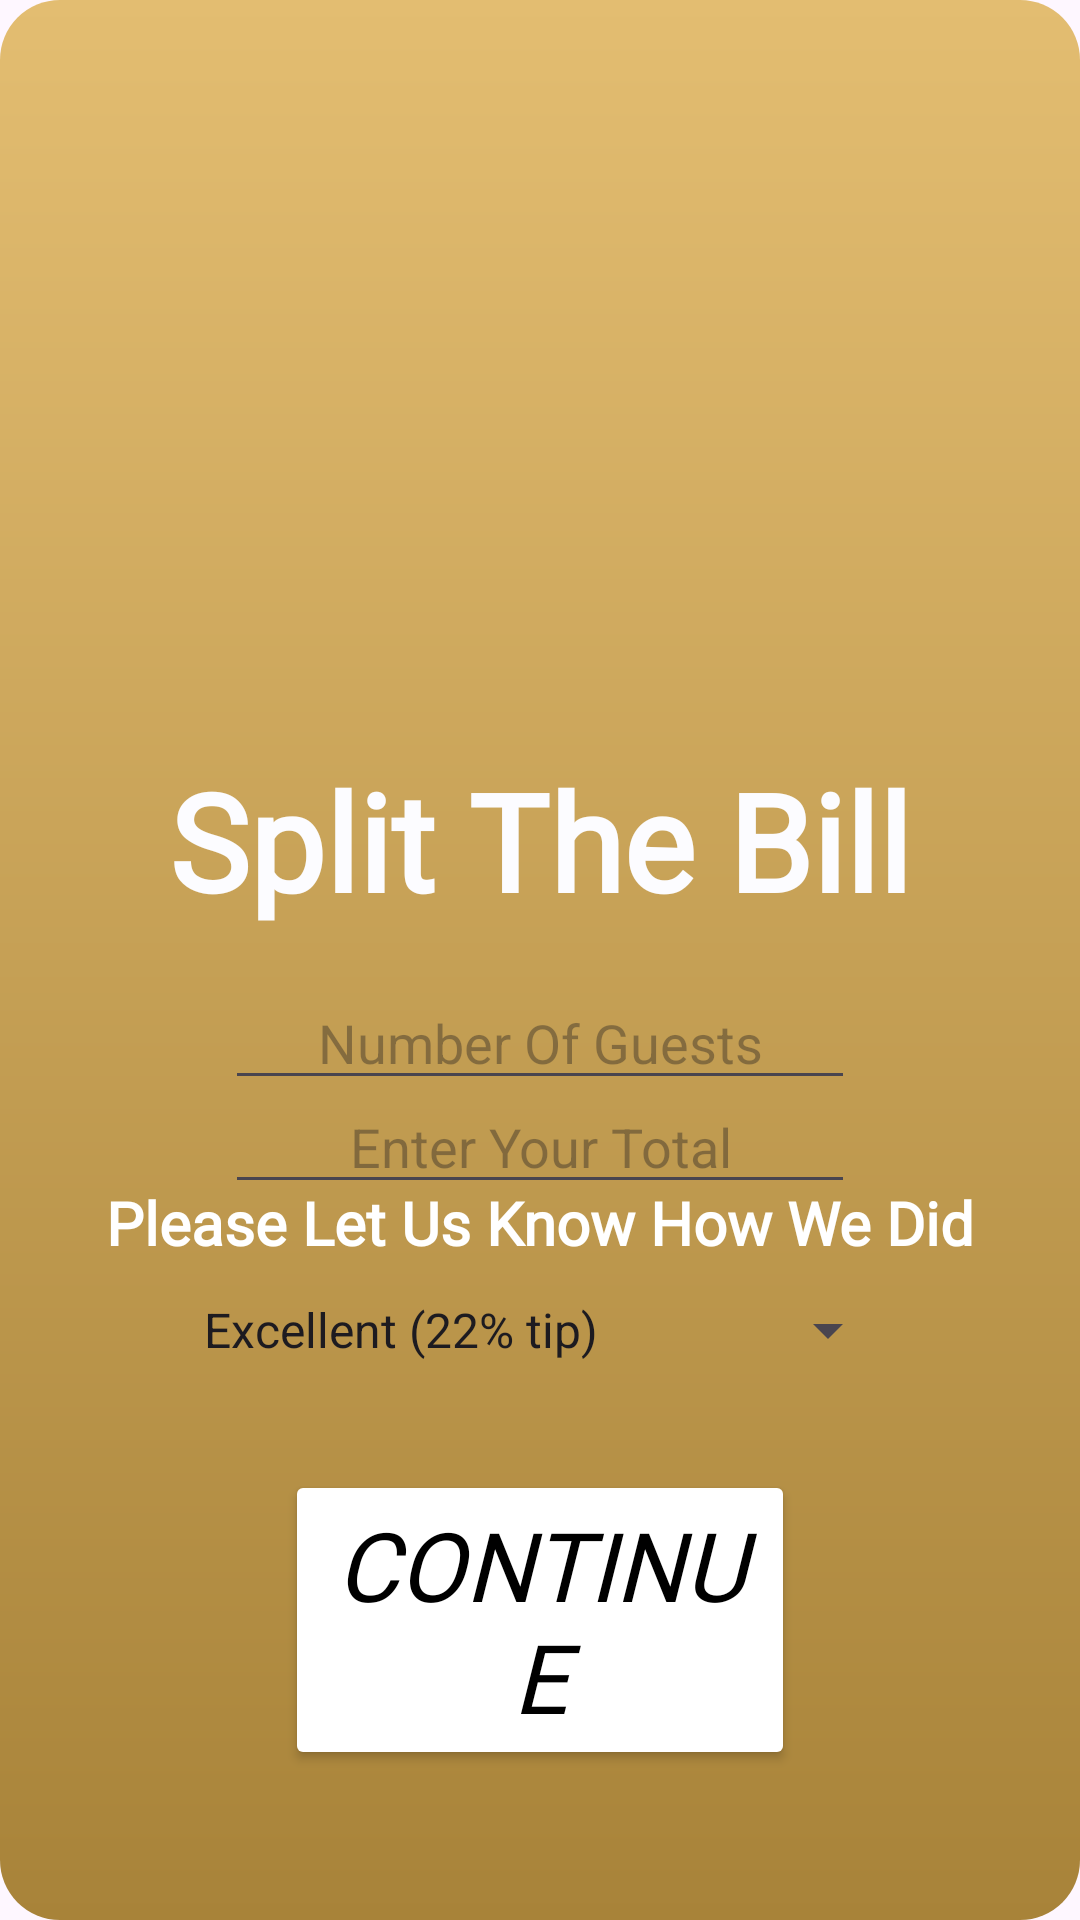

Here is an Android app screen rendered from its layout file. Give the layout XML and the strings, colors and styles it references.
<!-- AndroidManifest.xml: application theme Theme.TipAppAssignment4136 -->
<!-- res/layout/activity_main.xml -->
<?xml version="1.0" encoding="utf-8"?>
<androidx.constraintlayout.widget.ConstraintLayout xmlns:android="http://schemas.android.com/apk/res/android"
    xmlns:app="http://schemas.android.com/apk/res-auto"
    xmlns:tools="http://schemas.android.com/tools"
    android:id="@+id/main"
    android:layout_width="match_parent"
    android:layout_height="match_parent"
    tools:context=".MainActivity">

    <ImageView
        android:id="@+id/ivBackDrop"
        android:layout_width="match_parent"
        android:layout_height="match_parent"
        app:layout_constraintBottom_toBottomOf="parent"
        app:layout_constraintEnd_toEndOf="parent"
        app:layout_constraintStart_toStartOf="parent"
        app:layout_constraintTop_toBottomOf="@+id/ivForeInt"
        app:srcCompat="@drawable/background" />

    <ImageView
        android:id="@+id/ivForeInt"
        android:layout_width="wrap_content"
        android:layout_height="wrap_content"
        android:layout_marginBottom="644dp"
        android:adjustViewBounds="true"
        android:cropToPadding="false"
        android:scaleType="centerCrop"
        app:layout_constraintBottom_toBottomOf="parent"
        app:layout_constraintEnd_toEndOf="parent"
        app:layout_constraintHorizontal_bias="0.0"
        app:layout_constraintStart_toStartOf="parent"
        app:srcCompat="@drawable/interior" />

    <TextView
        android:id="@+id/tvThanks"
        android:layout_width="wrap_content"
        android:layout_height="wrap_content"
        android:layout_marginTop="250dp"
        android:width="260dp"
        android:fontFamily="@font/aladin"
        android:gravity="center_horizontal"
        android:text="@string/split_the_bill"
        android:textColor="@color/material_dynamic_neutral99"
        android:textSize="45sp"
        android:textStyle="bold"
        app:layout_constraintEnd_toEndOf="parent"
        app:layout_constraintStart_toStartOf="parent"
        app:layout_constraintTop_toTopOf="parent" />

    <Button
        android:id="@+id/btnCont"
        android:layout_width="wrap_content"
        android:layout_height="wrap_content"
        android:layout_marginBottom="50dp"
        android:width="170dp"
        android:height="100dp"
        android:textSize="32sp"
        android:backgroundTint="@color/white"
        android:fontFamily="@font/aladin"
        android:text="@string/continue1"
        android:textColor="@color/black"
        android:textStyle="italic"
        app:layout_constraintBottom_toBottomOf="parent"
        app:layout_constraintEnd_toEndOf="parent"
        app:layout_constraintStart_toStartOf="parent" />

    <EditText
        android:id="@+id/etTotal"
        android:layout_width="wrap_content"
        android:layout_height="wrap_content"
        android:layout_marginTop="50dp"
        android:ems="10"
        android:gravity="center_horizontal"
        android:hint="@string/enter_your_total"
        android:inputType="number"
        app:layout_constraintEnd_toEndOf="parent"
        app:layout_constraintStart_toStartOf="parent"
        app:layout_constraintTop_toBottomOf="@+id/tvThanks" />

    <EditText
        android:id="@+id/etNGuests"
        android:layout_width="wrap_content"
        android:layout_height="wrap_content"
        android:layout_marginTop="-350dp"
        android:ems="10"
        android:gravity="center_horizontal"
        android:hint="@string/number_of_guests"
        android:inputType="number"
        app:layout_constraintBottom_toBottomOf="parent"
        app:layout_constraintEnd_toEndOf="parent"
        app:layout_constraintStart_toStartOf="parent"
        app:layout_constraintTop_toBottomOf="@+id/etTotal" />

    <Spinner
        android:id="@+id/serviceTip"
        android:layout_width="240dp"
        android:layout_height="50dp"
        android:layout_marginTop="30dp"
        app:layout_constraintBottom_toTopOf="@+id/btnCont"
        app:layout_constraintEnd_toEndOf="parent"
        app:layout_constraintStart_toStartOf="parent"
        app:layout_constraintTop_toBottomOf="@+id/etNGuests"
        android:entries="@array/tipAmount"
        android:gravity="center_horizontal"
        />

    <TextView
        android:id="@+id/tvText"
        android:layout_width="wrap_content"
        android:layout_height="wrap_content"
        android:layout_marginTop="30dp"
        android:text="@string/please_let_us_know_how_we_did"
        android:textColor="@color/white"
        android:textStyle="bold"
        android:fontFamily="@font/aladin"
        android:textSize="20sp"
        app:layout_constraintBottom_toTopOf="@+id/serviceTip"
        app:layout_constraintEnd_toEndOf="parent"
        app:layout_constraintStart_toStartOf="parent"
        app:layout_constraintTop_toBottomOf="@+id/etNGuests" />

</androidx.constraintlayout.widget.ConstraintLayout>
<!-- resources referenced by this layout -->
<resources>
  <string-array name="tipAmount">
          <item>Excellent (22% tip)</item>
          <item>Average (18% tip)</item>
          <item>Poor (14% tip)</item>
      </string-array>
  <!-- drawable background (drawable) -->
  <?xml version="1.0" encoding="utf-8"?>
  <shape xmlns:android="http://schemas.android.com/apk/res/android">
  
      <solid
          android:color="#e3bd71"
          />
  
      <corners
          android:radius="20dp"/>
  
      <padding
          android:left="2dp"
          android:bottom="2dp"
          android:right="2dp"
          android:top="2dp"/>
  
      <gradient
          android:angle="270"
          android:startColor="#e3bd71"
          android:endColor="#a88339"/>
  
  </shape>
  <string name="continue1">Continue</string>
  <string name="enter_your_total">Enter Your Total</string>
  <string name="number_of_guests">Number Of Guests</string>
  <string name="please_let_us_know_how_we_did">Please Let Us Know How We Did</string>
  <string name="split_the_bill">Split The Bill</string>
  <style name="Theme.TipAppAssignment4136" parent="Base.Theme.TipAppAssignment4136" />
  <style name="Base.Theme.TipAppAssignment4136" parent="Theme.Material3.DayNight.NoActionBar">
          
          
      </style>
  <!-- not gathered from this repository: default colours our renderer supplied (Android Studio template values) -->
  <color name="black">#FF000000</color>
  <color name="white">#FFFFFFFF</color>
</resources>
